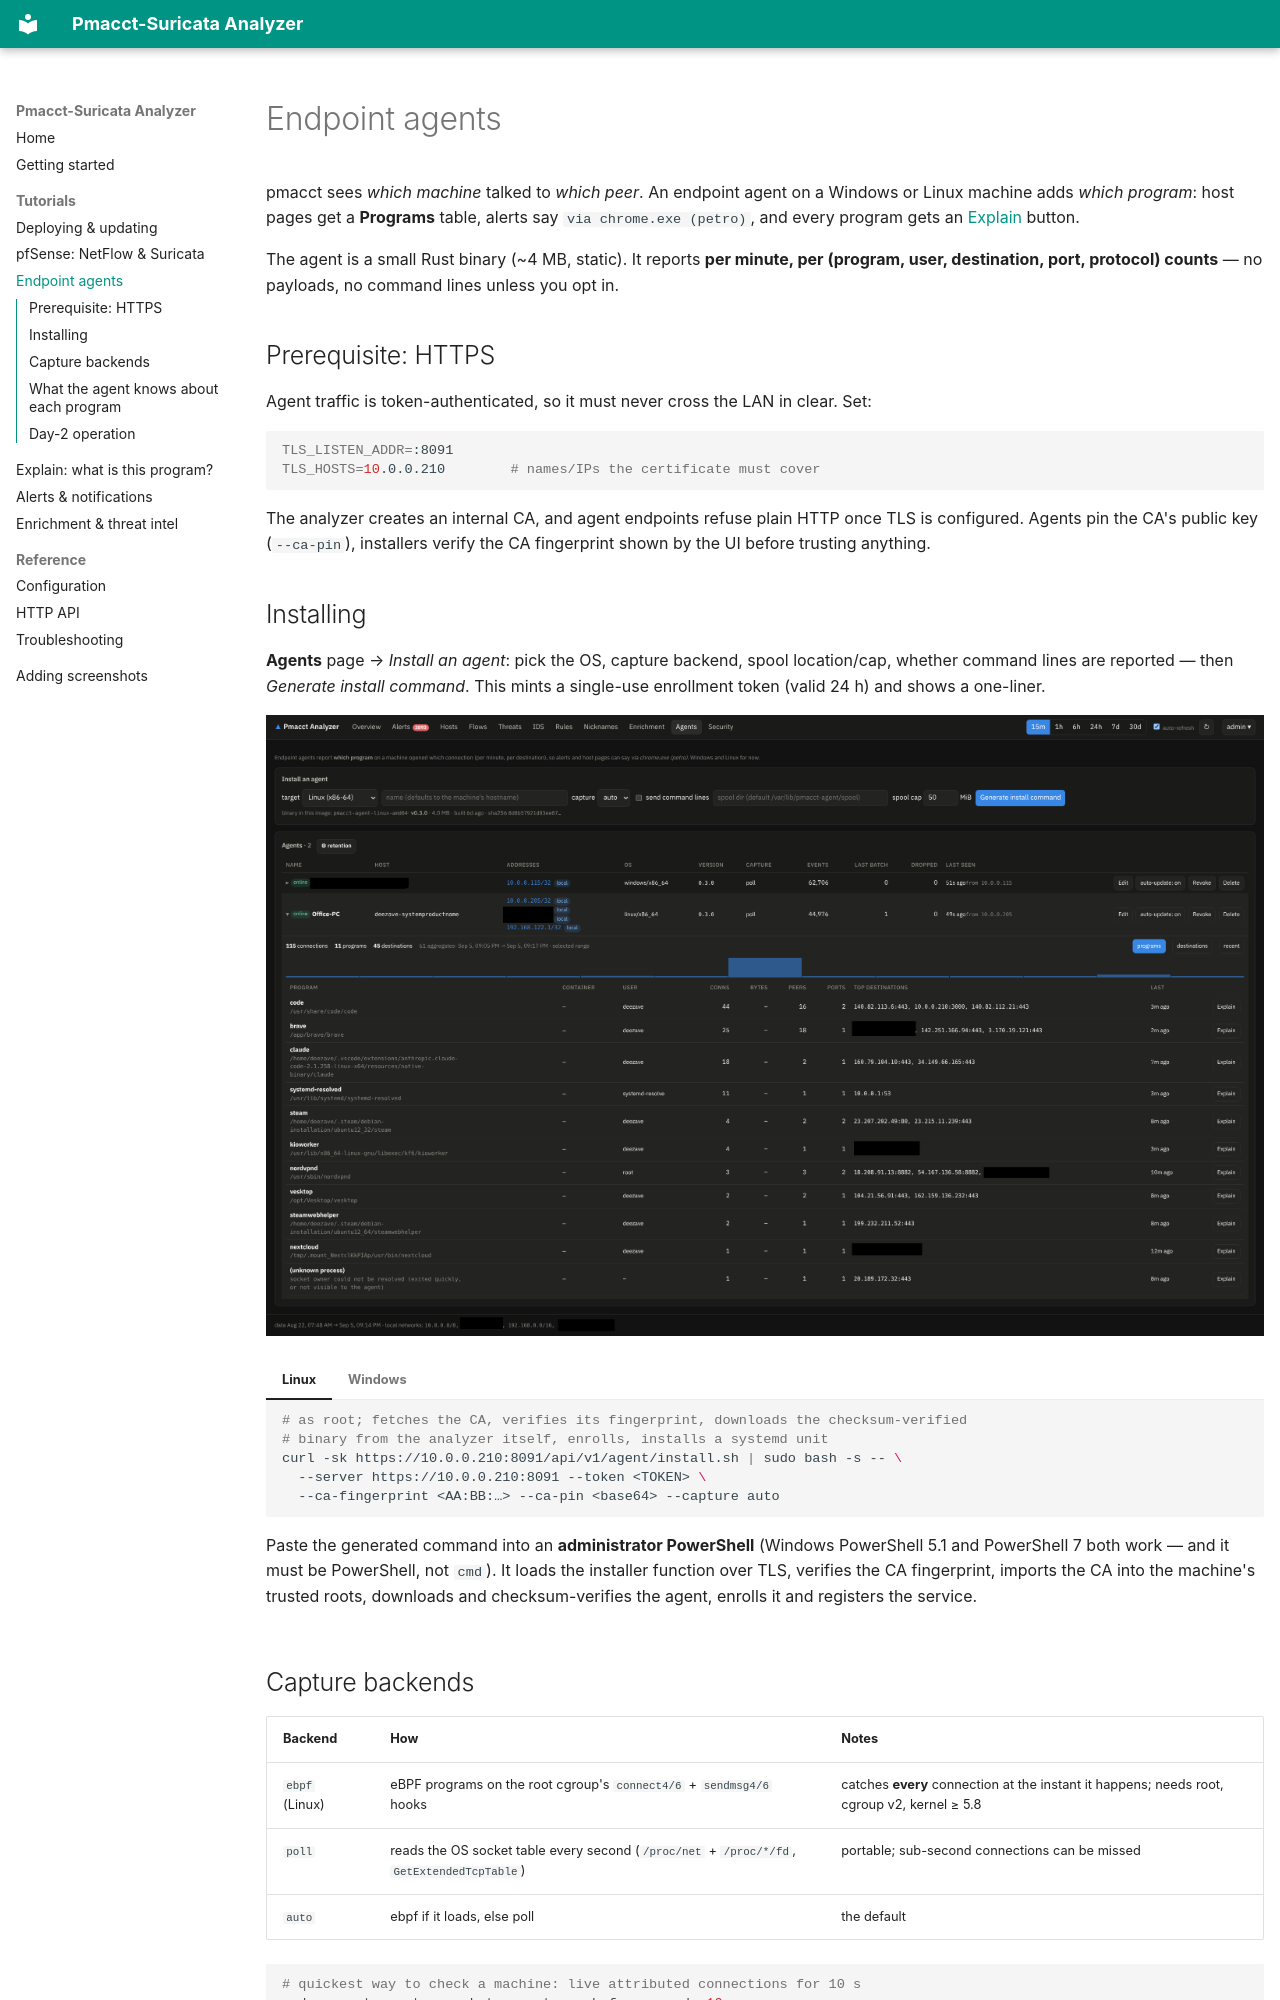

repository: vlastee/Pmacct-Suricata-Analyzer · page: tutorials/agents/index.html · generator: mkdocs

# Endpoint agents

pmacct sees *which machine* talked to *which peer*. An endpoint agent on a Windows or Linux
machine adds *which program*: host pages get a **Programs** table, alerts say
`via chrome.exe (petro)`, and every program gets an [Explain](explain.md) button.

The agent is a small Rust binary (~4 MB, static). It reports **per minute, per (program, user,
destination, port, protocol) counts** — no payloads, no command lines unless you opt in.

## Prerequisite: HTTPS

Agent traffic is token-authenticated, so it must never cross the LAN in clear. Set:

```bash
TLS_LISTEN_ADDR=:8091
TLS_HOSTS=10.0.0.210        # names/IPs the certificate must cover
```

The analyzer creates an internal CA, and agent endpoints refuse plain HTTP once TLS is
configured. Agents pin the CA's public key (`--ca-pin`), installers verify the CA fingerprint
shown by the UI before trusting anything.

## Installing

**Agents** page → *Install an agent*: pick the OS, capture backend, spool location/cap, whether
command lines are reported — then *Generate install command*. This mints a single-use
enrollment token (valid 24 h) and shows a one-liner.

![Agents page with the installer builder](../images/agents.png)

=== "Linux"

    ```bash
    # as root; fetches the CA, verifies its fingerprint, downloads the checksum-verified
    # binary from the analyzer itself, enrolls, installs a systemd unit
    curl -sk https://10.0.0.210:8091/api/v1/agent/install.sh | sudo bash -s -- \
      --server https://10.0.0.210:8091 --token <TOKEN> \
      --ca-fingerprint <AA:BB:…> --ca-pin <base64> --capture auto
    ```

=== "Windows"

    Paste the generated command into an **administrator PowerShell** (Windows PowerShell 5.1
    and PowerShell 7 both work — and it must be PowerShell, not `cmd`). It loads the installer
    function over TLS, verifies the CA fingerprint, imports the CA into the machine's trusted
    roots, downloads and checksum-verifies the agent, enrolls it and registers the service.
